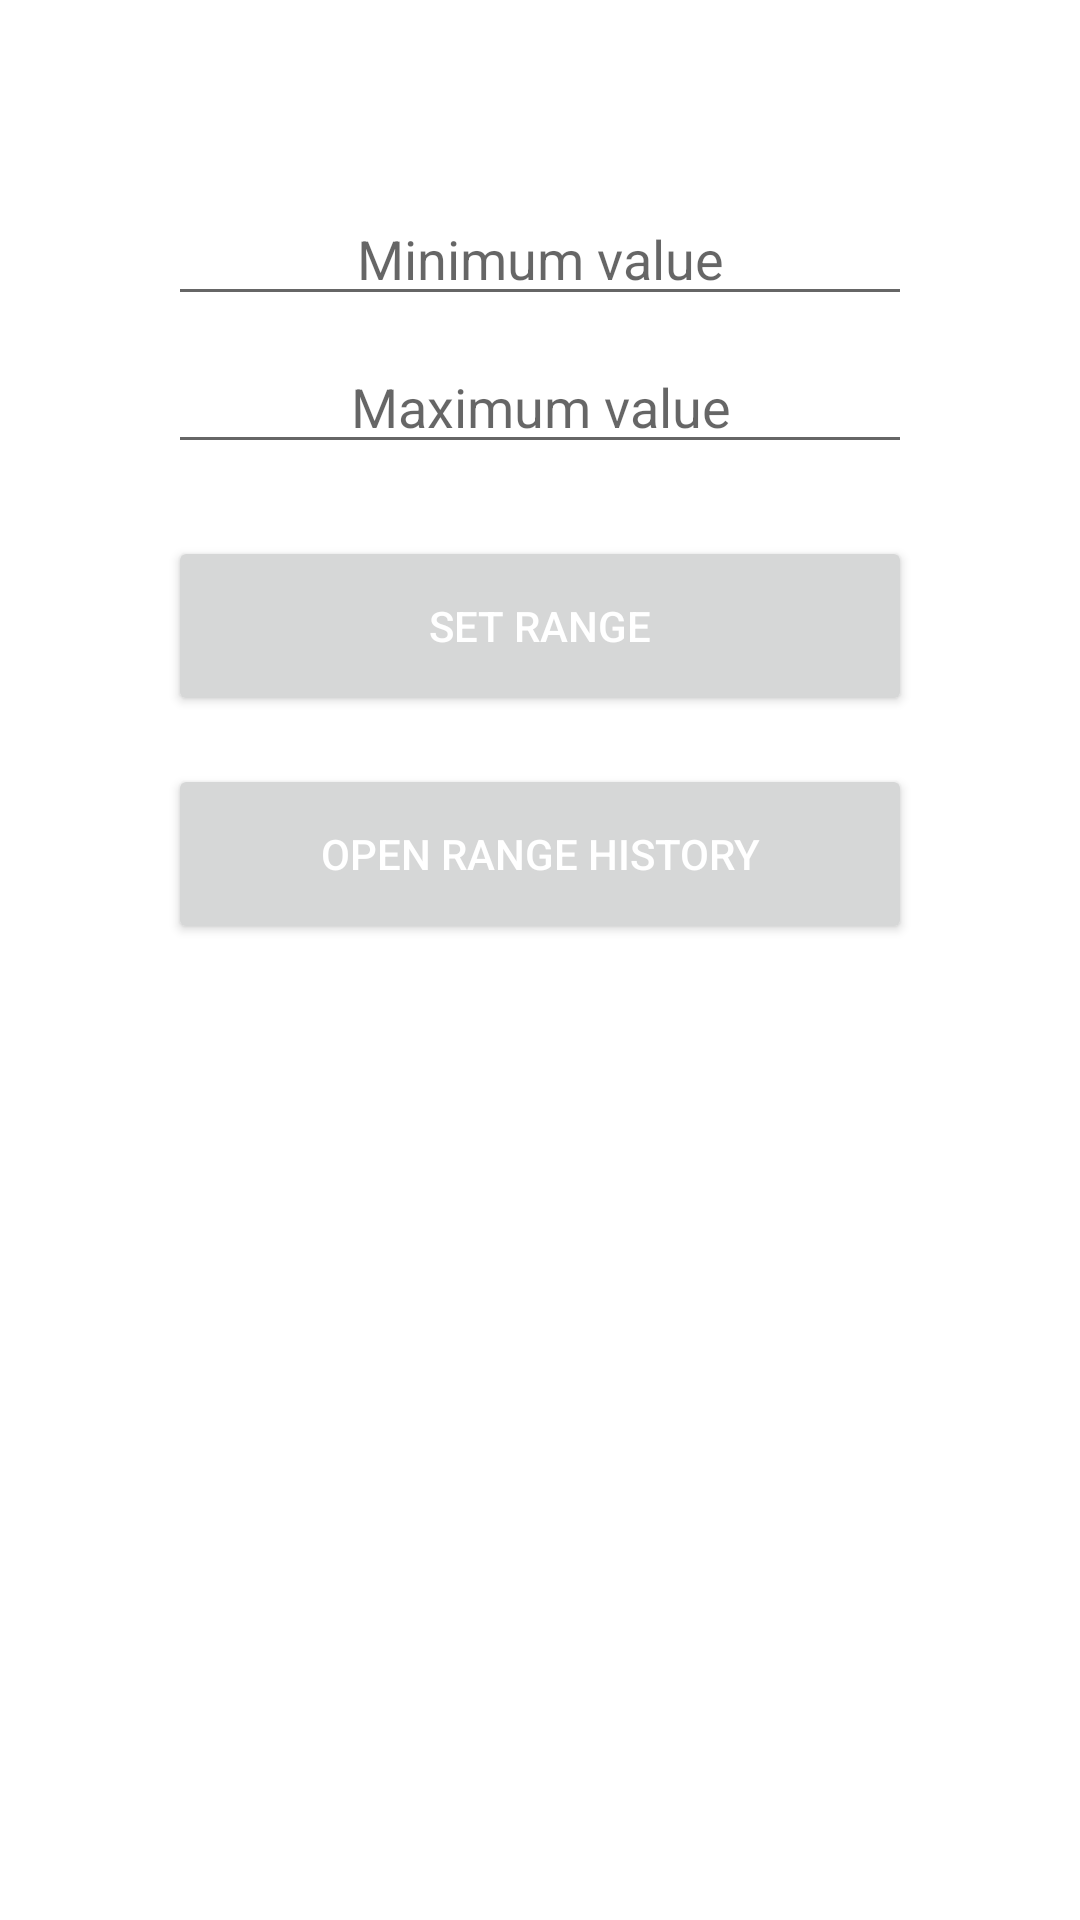

Produce the Android XML layout that renders to this screen, including the resource entries it uses.
<!-- AndroidManifest.xml: application theme Theme.CryptoTrackerApp -->
<!-- res/layout/dialog_set_range.xml -->
<?xml version="1.0" encoding="utf-8"?>
<layout xmlns:android="http://schemas.android.com/apk/res/android"
    xmlns:app="http://schemas.android.com/apk/res-auto">

    <androidx.constraintlayout.widget.ConstraintLayout
        android:layout_width="match_parent"
        android:layout_height="wrap_content"
        android:padding="32dp">

        <androidx.constraintlayout.widget.ConstraintLayout
            android:layout_width="match_parent"
            android:layout_height="wrap_content"
            android:background="@drawable/background_rounded_16dp"
            app:layout_constraintEnd_toEndOf="parent"
            app:layout_constraintStart_toStartOf="parent"
            app:layout_constraintTop_toTopOf="parent">

            <EditText
                android:id="@+id/min_value"
                style="@style/MinMaxValueEditTextStyle"
                android:layout_width="match_parent"
                android:layout_height="wrap_content"
                android:layout_marginStart="24dp"
                android:layout_marginTop="32dp"
                android:layout_marginEnd="24dp"
                android:hint="@string/min_value"
                app:layout_constraintEnd_toEndOf="parent"
                app:layout_constraintStart_toStartOf="parent"
                app:layout_constraintTop_toTopOf="parent" />

            <EditText
                android:id="@+id/max_value"
                style="@style/MinMaxValueEditTextStyle"
                android:layout_width="match_parent"
                android:layout_height="wrap_content"
                android:layout_marginStart="24dp"
                android:layout_marginTop="8dp"
                android:layout_marginEnd="24dp"
                android:hint="@string/max_value"
                app:layout_constraintEnd_toEndOf="parent"
                app:layout_constraintStart_toStartOf="parent"
                app:layout_constraintTop_toBottomOf="@+id/min_value" />

            <Button
                android:id="@+id/save_value"
                android:layout_width="match_parent"
                android:layout_height="60dp"
                android:layout_marginStart="24dp"
                android:layout_marginTop="24dp"
                android:layout_marginEnd="24dp"
                android:text="@string/set_range"
                android:textColor="@color/white"
                app:layout_constraintEnd_toEndOf="parent"
                app:layout_constraintStart_toStartOf="parent"
                app:layout_constraintTop_toBottomOf="@+id/max_value" />

            <Button
                android:id="@+id/navigate_rate_history"
                android:layout_width="match_parent"
                android:layout_height="60dp"
                android:layout_marginStart="24dp"
                android:layout_marginTop="16dp"
                android:layout_marginEnd="24dp"
                android:layout_marginBottom="32dp"
                android:text="@string/open_history"
                android:textColor="@color/white"
                app:layout_constraintBottom_toBottomOf="parent"
                app:layout_constraintEnd_toEndOf="parent"
                app:layout_constraintStart_toStartOf="parent"
                app:layout_constraintTop_toBottomOf="@+id/save_value" />

        </androidx.constraintlayout.widget.ConstraintLayout>
    </androidx.constraintlayout.widget.ConstraintLayout>

</layout>
<!-- resources referenced by this layout -->
<resources>
  <color name="white">#FFFFFFFF</color>
  <string name="max_value">Maximum value</string>
  <string name="min_value">Minimum value</string>
  <string name="open_history">Open range history</string>
  <string name="set_range">Set range</string>
  <style name="MinMaxValueEditTextStyle" parent="Widget.AppCompat.EditText">
          <item name="android:gravity">center_horizontal</item>
          <item name="android:inputType">numberDecimal</item>
      </style>
  <style name="Theme.CryptoTrackerApp" parent="Theme.MaterialComponents.DayNight.NoActionBar">
          
          <item name="colorPrimary">@color/purple_500</item>
          <item name="colorPrimaryVariant">@color/purple_700</item>
          <item name="colorOnPrimary">@color/white</item>
          
          <item name="colorSecondary">@color/teal_200</item>
          <item name="colorSecondaryVariant">@color/teal_700</item>
          <item name="colorOnSecondary">@color/black</item>
          
          <item name="android:statusBarColor" tools:targetApi="l">?attr/colorPrimaryVariant</item>
          
      </style>
  <color name="purple_500">#FF6200EE</color>
  <color name="purple_700">#FF3700B3</color>
  <color name="teal_200">#FF03DAC5</color>
  <color name="teal_700">#FF018786</color>
  <color name="black">#FF000000</color>
</resources>
